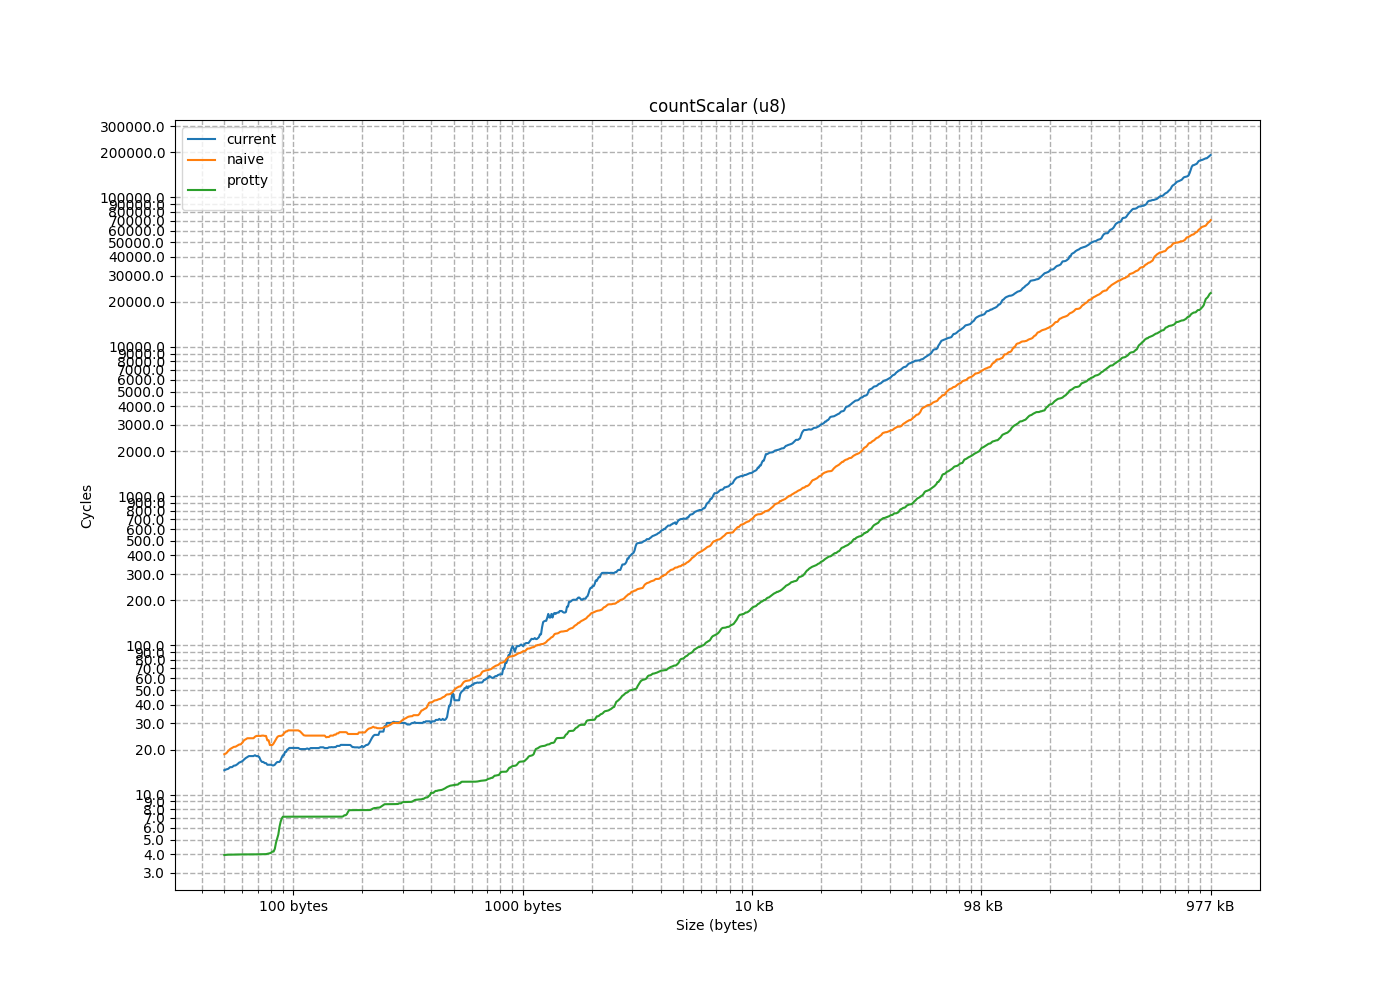

Data behind this chart, as committed beside it:
size, current, naive, protty
1, 6.013, 3.825, 3.826
2, 5.956, 4.655, 3.874
3, 6.679, 5.445, 5.224
4, 18.12, 6.423, 3.946
5, 8.022, 7.328, 4.985
6, 8.535, 8.154, 3.893
7, 9.172, 10.83, 3.964
8, 10.16, 9.914, 3.882
9, 10.9, 14.93, 3.891
10, 11.05, 11.67, 4.48
11, 12.47, 16.78, 3.916
12, 13.25, 21.67, 3.93
13, 14.02, 22.9, 3.894
14, 14.81, 20.84, 3.894
15, 15.58, 16.51, 3.864
16, 16.22, 17.37, 3.976
17, 17, 18.82, 3.87
18, 17.75, 20.22, 3.868
19, 40.06, 20.98, 3.105
20, 14.14, 21.78, 3.113
21, 17.97, 23.52, 3.124
22, 21.11, 23.43, 3.127
23, 21.9, 24.2, 3.131
24, 22.64, 24.92, 3.129
25, 23.48, 25.76, 4.567
26, 24.22, 29.38, 3.52
27, 18.45, 27.41, 3.136
28, 18.28, 28.06, 3.175
29, 18.66, 28.88, 3.16
30, 19.59, 30.15, 3.156
31, 20.61, 30.6, 3.169
32, 31.41, 5.808, 6.088
33, 5.809, 6.531, 3.968
34, 6.749, 7.157, 3.976
35, 8.921, 12.18, 4.203
36, 7.539, 8.734, 4.106
37, 44.03, 10.06, 3.977
38, 11.99, 26.72, 3.985
39, 12.02, 11.24, 3.937
40, 10.04, 12.06, 4.063
41, 21.86, 13.06, 3.98
42, 10.35, 16.26, 3.983
43, 80.03, 15.49, 3.959
44, 11.46, 43.22, 3.982
45, 12.4, 18.47, 3.985
46, 16.55, 19.04, 3.995
47, 13.52, 20.17, 3.978
48, 17.41, 20.93, 5.109
49, 14.33, 21.63, 4.037
50, 27.66, 24.86, 4.028
51, 14.71, 24.85, 3.996
52, 14.97, 26.16, 3.977
53, 33.45, 26.91, 3.971
54, 15.66, 54.66, 6.724
55, 15.74, 32.73, 6.435
56, 16.57, 28.95, 3.978
57, 20.35, 29.51, 3.968
58, 26, 39.33, 3.985
59, 18.66, 30.93, 5.709
60, 34.1, 30.05, 3.984
... 914 more rows
